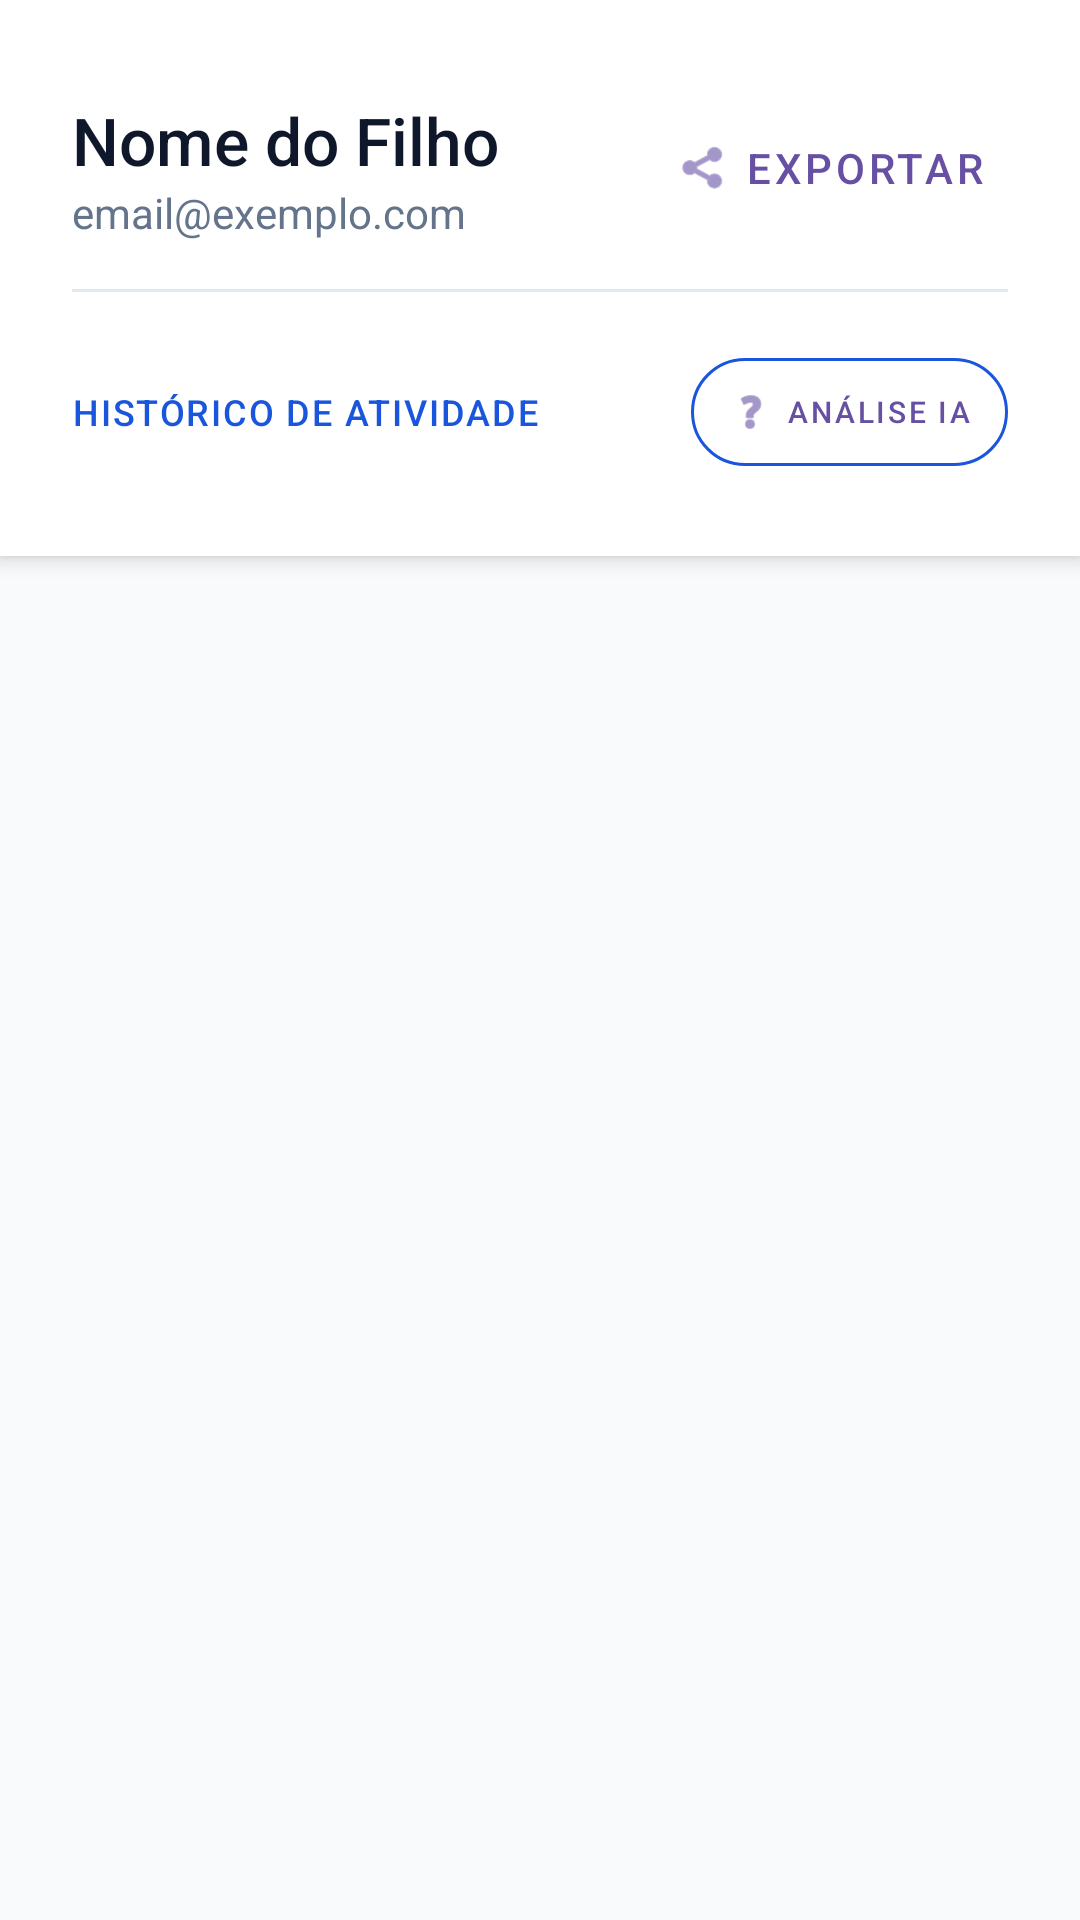

This screen was rendered from an Android layout file. Write that file and the resources it references.
<!-- AndroidManifest.xml: application theme Theme.Supervisionador -->
<!-- res/layout/activity_relatorio_filho.xml -->
<?xml version="1.0" encoding="utf-8"?>
<androidx.constraintlayout.widget.ConstraintLayout xmlns:android="http://schemas.android.com/apk/res/android"
    xmlns:app="http://schemas.android.com/apk/res-auto"
    xmlns:tools="http://schemas.android.com/tools"
    android:id="@+id/main"
    android:layout_width="match_parent"
    android:layout_height="match_parent"
    android:background="#F8FAFC">

    <LinearLayout
        android:id="@+id/containerHeader"
        android:layout_width="0dp"
        android:layout_height="wrap_content"
        android:background="#FFFFFF"
        android:elevation="4dp"
        android:orientation="vertical"
        android:paddingHorizontal="24dp"
        android:paddingTop="32dp"
        android:paddingBottom="24dp"
        app:layout_constraintEnd_toEndOf="parent"
        app:layout_constraintStart_toStartOf="parent"
        app:layout_constraintTop_toTopOf="parent">

        <RelativeLayout
            android:layout_width="match_parent"
            android:layout_height="wrap_content">

            <LinearLayout
                android:layout_width="wrap_content"
                android:layout_height="wrap_content"
                android:layout_alignParentStart="true"
                android:layout_toStartOf="@+id/btnExportar"
                android:orientation="vertical">

                <TextView
                    android:id="@+id/txtNomeFilho"
                    android:layout_width="wrap_content"
                    android:layout_height="wrap_content"
                    android:text="Nome do Filho"
                    android:textColor="#0F172A"
                    android:textSize="22sp"
                    android:fontFamily="sans-serif-medium" />

                <TextView
                    android:id="@+id/txtEmailFilho"
                    android:layout_width="wrap_content"
                    android:layout_height="wrap_content"
                    android:text="email@exemplo.com"
                    android:textColor="#64748B"
                    android:textSize="14sp" />
            </LinearLayout>

            <com.google.android.material.button.MaterialButton
                android:id="@+id/btnExportar"
                style="@style/Widget.MaterialComponents.Button.TextButton"
                android:layout_width="wrap_content"
                android:layout_height="wrap_content"
                android:layout_alignParentEnd="true"
                android:text="Exportar"
                app:icon="@android:drawable/ic_menu_share" />
        </RelativeLayout>

        <View
            android:layout_width="match_parent"
            android:layout_height="1dp"
            android:layout_marginTop="16dp"
            android:background="#E2E8F0" />

        <LinearLayout
            android:layout_width="match_parent"
            android:layout_height="wrap_content"
            android:orientation="horizontal"
            android:gravity="center_vertical"
            android:layout_marginTop="16dp">

            <TextView
                android:layout_width="0dp"
                android:layout_height="wrap_content"
                android:layout_weight="1"
                android:text="Histórico de Atividade"
                android:textColor="#1A56DB"
                android:textSize="12sp"
                android:fontFamily="sans-serif-medium"
                android:letterSpacing="0.05"
                android:textAllCaps="true" />

            <com.google.android.material.button.MaterialButton
                android:id="@+id/btnAnaliseIA"
                style="@style/Widget.MaterialComponents.Button.OutlinedButton"
                android:layout_width="wrap_content"
                android:layout_height="wrap_content"
                android:text="Análise IA"
                android:textSize="10sp"
                app:icon="@android:drawable/ic_menu_help"
                app:iconSize="16dp"
                app:cornerRadius="20dp"
                app:strokeColor="#1A56DB"
                android:paddingHorizontal="12dp" />
        </LinearLayout>
    </LinearLayout>

    <androidx.core.widget.NestedScrollView
        android:layout_width="0dp"
        android:layout_height="0dp"
        app:layout_constraintBottom_toBottomOf="parent"
        app:layout_constraintEnd_toEndOf="parent"
        app:layout_constraintStart_toStartOf="parent"
        app:layout_constraintTop_toBottomOf="@id/containerHeader">

        <LinearLayout
            android:layout_width="match_parent"
            android:layout_height="wrap_content"
            android:orientation="vertical"
            android:padding="16dp">

            <androidx.cardview.widget.CardView
                android:id="@+id/cardRespostaIA"
                android:layout_width="match_parent"
                android:layout_height="wrap_content"
                android:layout_marginBottom="16dp"
                app:cardCornerRadius="12dp"
                app:cardElevation="2dp"
                android:visibility="gone"
                tools:visibility="visible">

                <LinearLayout
                    android:layout_width="match_parent"
                    android:layout_height="wrap_content"
                    android:orientation="vertical"
                    android:padding="16dp"
                    android:background="#E6F4EA">

                    <TextView
                        android:layout_width="wrap_content"
                        android:layout_height="wrap_content"
                        android:text="✨ Insights da IA"
                        android:textColor="#137333"
                        android:textStyle="bold"
                        android:textSize="14sp" />

                    <TextView
                        android:id="@+id/txtRespostaIA"
                        android:layout_width="match_parent"
                        android:layout_height="wrap_content"
                        android:layout_marginTop="8dp"
                        android:textColor="#1E293B"
                        android:textSize="13sp"
                        tools:text="O uso de redes sociais aumentou no período da noite..." />
                </LinearLayout>
            </androidx.cardview.widget.CardView>

            <androidx.recyclerview.widget.RecyclerView
                android:id="@+id/rvHistorico"
                android:layout_width="match_parent"
                android:layout_height="wrap_content"
                android:nestedScrollingEnabled="false"
                tools:listitem="@layout/item_historico" />
        </LinearLayout>
    </androidx.core.widget.NestedScrollView>

    <ProgressBar
        android:id="@+id/progressBarHistorico"
        android:layout_width="wrap_content"
        android:layout_height="wrap_content"
        android:visibility="gone"
        app:layout_constraintBottom_toBottomOf="parent"
        app:layout_constraintEnd_toEndOf="parent"
        app:layout_constraintStart_toStartOf="parent"
        app:layout_constraintTop_toBottomOf="@id/containerHeader" />

</androidx.constraintlayout.widget.ConstraintLayout>
<!-- resources referenced by this layout -->
<resources>
  <style name="Theme.Supervisionador" parent="Base.Theme.Supervisionador" />
  <style name="Base.Theme.Supervisionador" parent="Theme.Material3.DayNight.NoActionBar">
          
          
      </style>
</resources>
